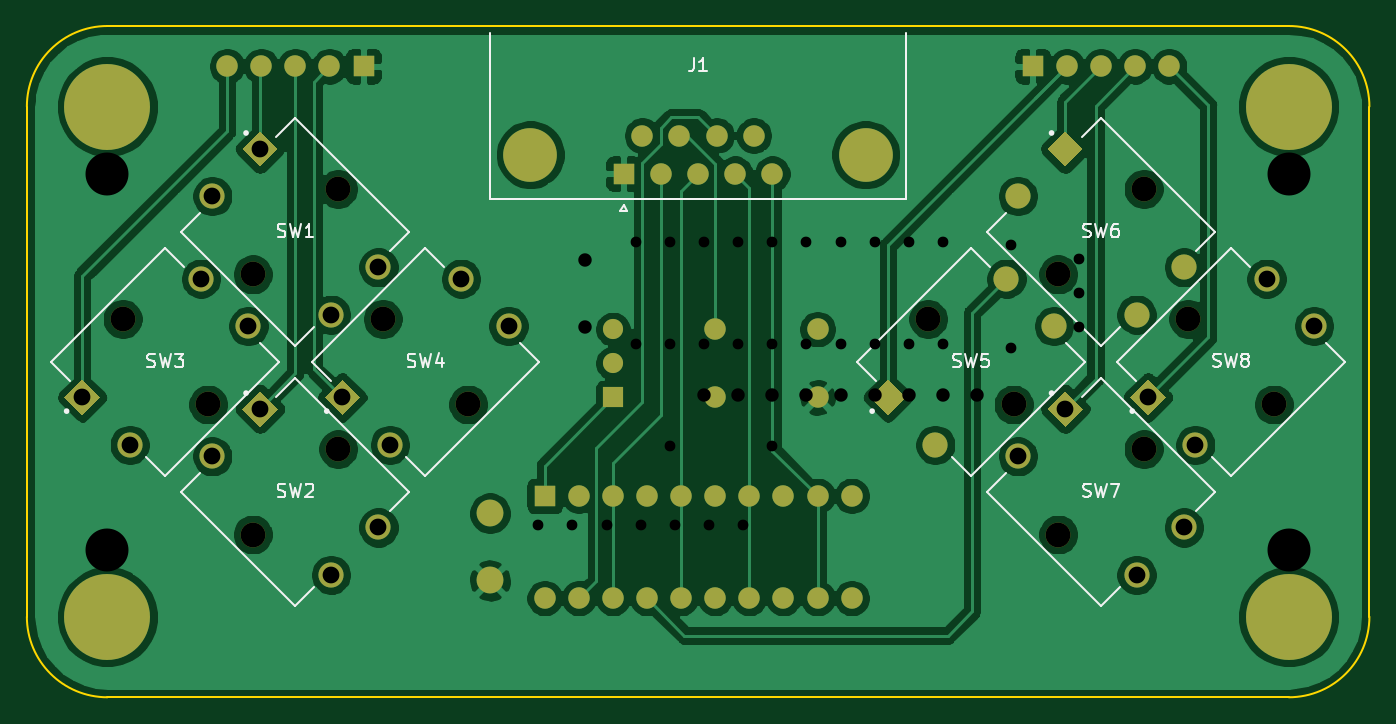
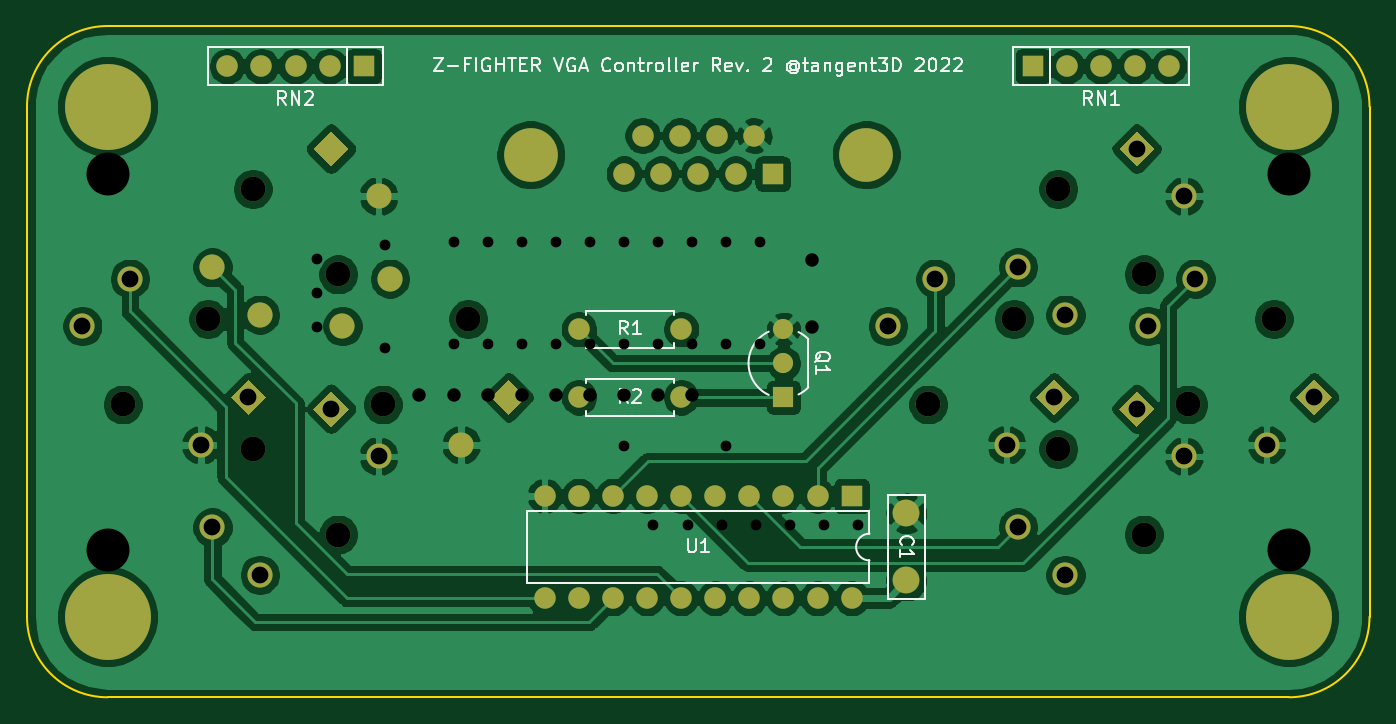
Circuit board: 9 layer files. Board 100.0 x 50.0 mm.
- bottom_copper: zf_vga_controller-B_Cu.gbl (170813 bytes)
- bottom_mask: zf_vga_controller-B_Mask.gbs (4724 bytes)
- bottom_silk: zf_vga_controller-B_SilkS.gbo (17483 bytes)
- outline: zf_vga_controller-Edge_Cuts.gm1 (994 bytes)
- top_copper: zf_vga_controller-F_Cu.gtl (152460 bytes)
- top_mask: zf_vga_controller-F_Mask.gts (4724 bytes)
- top_silk: zf_vga_controller-F_SilkS.gto (12209 bytes)
- drill: zf_vga_controller-NPTH.drl (266 bytes)
- drill: zf_vga_controller-PTH.drl (1103 bytes)

=== bottom_copper: zf_vga_controller-B_Cu.gbl (170813 bytes, source omitted) ===
=== bottom_mask: zf_vga_controller-B_Mask.gbs ===
%TF.GenerationSoftware,KiCad,Pcbnew,5.1.10*%
%TF.CreationDate,2022-04-10T17:14:51-07:00*%
%TF.ProjectId,zf_vga_controller,7a665f76-6761-45f6-936f-6e74726f6c6c,rev?*%
%TF.SameCoordinates,Original*%
%TF.FileFunction,Soldermask,Bot*%
%TF.FilePolarity,Negative*%
%FSLAX46Y46*%
G04 Gerber Fmt 4.6, Leading zero omitted, Abs format (unit mm)*
G04 Created by KiCad (PCBNEW 5.1.10) date 2022-04-10 17:14:51*
%MOMM*%
%LPD*%
G01*
G04 APERTURE LIST*
%ADD10C,1.850000*%
%ADD11C,1.875000*%
%ADD12C,0.100000*%
%ADD13C,6.400000*%
%ADD14C,2.000000*%
%ADD15R,1.600000X1.600000*%
%ADD16C,1.600000*%
%ADD17C,4.000000*%
%ADD18C,1.500000*%
%ADD19R,1.500000X1.500000*%
%ADD20O,1.600000X1.600000*%
G04 APERTURE END LIST*
D10*
%TO.C,SW5*%
X213496374Y-58192029D03*
X207132412Y-51828067D03*
D11*
X216501577Y-52358398D03*
X212966043Y-48822864D03*
X207662743Y-61197232D03*
D12*
G36*
X204127209Y-58987523D02*
G01*
X202801384Y-57661698D01*
X204127209Y-56335873D01*
X205453034Y-57661698D01*
X204127209Y-58987523D01*
G37*
%TD*%
%TO.C,SW6*%
G36*
X216024282Y-39135501D02*
G01*
X217350107Y-37809676D01*
X218675932Y-39135501D01*
X217350107Y-40461326D01*
X216024282Y-39135501D01*
G37*
D11*
X213814573Y-42671035D03*
X226188941Y-47974335D03*
X222653407Y-51509869D03*
D10*
X223183738Y-42140704D03*
X216819776Y-48504666D03*
%TD*%
D13*
%TO.C,Mount1*%
X234000000Y-74000000D03*
%TD*%
%TO.C,Mount1*%
X234000000Y-36000000D03*
%TD*%
D10*
%TO.C,SW1*%
X156819776Y-48504666D03*
X163183738Y-42140704D03*
D11*
X162653407Y-51509869D03*
X166188941Y-47974335D03*
X153814573Y-42671035D03*
D12*
G36*
X156024282Y-39135501D02*
G01*
X157350107Y-37809676D01*
X158675932Y-39135501D01*
X157350107Y-40461326D01*
X156024282Y-39135501D01*
G37*
%TD*%
%TO.C,SW2*%
G36*
X156024282Y-58510227D02*
G01*
X157350107Y-57184402D01*
X158675932Y-58510227D01*
X157350107Y-59836052D01*
X156024282Y-58510227D01*
G37*
D11*
X153814573Y-62045761D03*
X166188941Y-67349061D03*
X162653407Y-70884595D03*
D10*
X163183738Y-61515430D03*
X156819776Y-67879392D03*
%TD*%
D12*
%TO.C,SW3*%
G36*
X144127209Y-58987523D02*
G01*
X142801384Y-57661698D01*
X144127209Y-56335873D01*
X145453034Y-57661698D01*
X144127209Y-58987523D01*
G37*
D11*
X147662743Y-61197232D03*
X152966043Y-48822864D03*
X156501577Y-52358398D03*
D10*
X147132412Y-51828067D03*
X153496374Y-58192029D03*
%TD*%
D12*
%TO.C,SW4*%
G36*
X163501936Y-58987523D02*
G01*
X162176111Y-57661698D01*
X163501936Y-56335873D01*
X164827761Y-57661698D01*
X163501936Y-58987523D01*
G37*
D11*
X167037470Y-61197232D03*
X172340770Y-48822864D03*
X175876304Y-52358398D03*
D10*
X166507139Y-51828067D03*
X172871101Y-58192029D03*
%TD*%
D13*
%TO.C,Mount1*%
X146000000Y-74000000D03*
%TD*%
%TO.C,Mount1*%
X146000000Y-36000000D03*
%TD*%
D10*
%TO.C,SW7*%
X216819776Y-67879392D03*
X223183738Y-61515430D03*
D11*
X222653407Y-70884595D03*
X226188941Y-67349061D03*
X213814573Y-62045761D03*
D12*
G36*
X216024282Y-58510227D02*
G01*
X217350107Y-57184402D01*
X218675932Y-58510227D01*
X217350107Y-59836052D01*
X216024282Y-58510227D01*
G37*
%TD*%
%TO.C,SW8*%
G36*
X223501936Y-58987523D02*
G01*
X222176111Y-57661698D01*
X223501936Y-56335873D01*
X224827761Y-57661698D01*
X223501936Y-58987523D01*
G37*
D11*
X227037470Y-61197232D03*
X232340770Y-48822864D03*
X235876304Y-52358398D03*
D10*
X226507139Y-51828067D03*
X232871101Y-58192029D03*
%TD*%
D14*
%TO.C,C1*%
X174500000Y-66300000D03*
X174500000Y-71300000D03*
%TD*%
D15*
%TO.C,J1*%
X184450000Y-41000000D03*
D16*
X187220000Y-41000000D03*
X189990000Y-41000000D03*
X192760000Y-41000000D03*
X195530000Y-41000000D03*
X185835000Y-38160000D03*
X188605000Y-38160000D03*
X191375000Y-38160000D03*
X194145000Y-38160000D03*
D17*
X202490000Y-39580000D03*
X177490000Y-39580000D03*
%TD*%
D18*
%TO.C,Q1*%
X183655000Y-55121698D03*
X183655000Y-52581698D03*
D19*
X183655000Y-57661698D03*
%TD*%
D16*
%TO.C,R1*%
X198895000Y-52581698D03*
D20*
X191275000Y-52581698D03*
%TD*%
%TO.C,R2*%
X191275000Y-57661698D03*
D16*
X198895000Y-57661698D03*
%TD*%
D15*
%TO.C,U1*%
X178575000Y-65000000D03*
D20*
X201435000Y-72620000D03*
X181115000Y-65000000D03*
X198895000Y-72620000D03*
X183655000Y-65000000D03*
X196355000Y-72620000D03*
X186195000Y-65000000D03*
X193815000Y-72620000D03*
X188735000Y-65000000D03*
X191275000Y-72620000D03*
X191275000Y-65000000D03*
X188735000Y-72620000D03*
X193815000Y-65000000D03*
X186195000Y-72620000D03*
X196355000Y-65000000D03*
X183655000Y-72620000D03*
X198895000Y-65000000D03*
X181115000Y-72620000D03*
X201435000Y-65000000D03*
X178575000Y-72620000D03*
%TD*%
D15*
%TO.C,RN1*%
X165080000Y-33000000D03*
D20*
X162540000Y-33000000D03*
X160000000Y-33000000D03*
X157460000Y-33000000D03*
X154920000Y-33000000D03*
%TD*%
%TO.C,RN2*%
X225080000Y-33000000D03*
X222540000Y-33000000D03*
X220000000Y-33000000D03*
X217460000Y-33000000D03*
D15*
X214920000Y-33000000D03*
%TD*%
M02*

=== bottom_silk: zf_vga_controller-B_SilkS.gbo (17483 bytes, source omitted) ===
=== outline: zf_vga_controller-Edge_Cuts.gm1 ===
%TF.GenerationSoftware,KiCad,Pcbnew,5.1.10*%
%TF.CreationDate,2022-04-10T17:14:51-07:00*%
%TF.ProjectId,zf_vga_controller,7a665f76-6761-45f6-936f-6e74726f6c6c,rev?*%
%TF.SameCoordinates,Original*%
%TF.FileFunction,Profile,NP*%
%FSLAX46Y46*%
G04 Gerber Fmt 4.6, Leading zero omitted, Abs format (unit mm)*
G04 Created by KiCad (PCBNEW 5.1.10) date 2022-04-10 17:14:51*
%MOMM*%
%LPD*%
G01*
G04 APERTURE LIST*
%TA.AperFunction,Profile*%
%ADD10C,0.150000*%
%TD*%
G04 APERTURE END LIST*
D10*
X234000000Y-30000000D02*
G75*
G02*
X240000000Y-36000000I0J-6000000D01*
G01*
X240000000Y-74000000D02*
G75*
G02*
X234000000Y-80000000I-6000000J0D01*
G01*
X146000000Y-80000000D02*
G75*
G02*
X140000000Y-74000000I0J6000000D01*
G01*
X140000000Y-36000000D02*
G75*
G02*
X146000000Y-30000000I6000000J0D01*
G01*
X140000000Y-74000000D02*
X140000000Y-36000000D01*
X234000000Y-80000000D02*
X146000000Y-80000000D01*
X240000000Y-36000000D02*
X240000000Y-74000000D01*
X146000000Y-30000000D02*
X234000000Y-30000000D01*
M02*

=== top_copper: zf_vga_controller-F_Cu.gtl (152460 bytes, source omitted) ===
=== top_mask: zf_vga_controller-F_Mask.gts ===
%TF.GenerationSoftware,KiCad,Pcbnew,5.1.10*%
%TF.CreationDate,2022-04-10T17:14:51-07:00*%
%TF.ProjectId,zf_vga_controller,7a665f76-6761-45f6-936f-6e74726f6c6c,rev?*%
%TF.SameCoordinates,Original*%
%TF.FileFunction,Soldermask,Top*%
%TF.FilePolarity,Negative*%
%FSLAX46Y46*%
G04 Gerber Fmt 4.6, Leading zero omitted, Abs format (unit mm)*
G04 Created by KiCad (PCBNEW 5.1.10) date 2022-04-10 17:14:51*
%MOMM*%
%LPD*%
G01*
G04 APERTURE LIST*
%ADD10C,1.850000*%
%ADD11C,1.875000*%
%ADD12C,0.100000*%
%ADD13C,6.400000*%
%ADD14C,2.000000*%
%ADD15R,1.600000X1.600000*%
%ADD16C,1.600000*%
%ADD17C,4.000000*%
%ADD18C,1.500000*%
%ADD19R,1.500000X1.500000*%
%ADD20O,1.600000X1.600000*%
G04 APERTURE END LIST*
D10*
%TO.C,SW5*%
X213496374Y-58192029D03*
X207132412Y-51828067D03*
D11*
X216501577Y-52358398D03*
X212966043Y-48822864D03*
X207662743Y-61197232D03*
D12*
G36*
X204127209Y-58987523D02*
G01*
X202801384Y-57661698D01*
X204127209Y-56335873D01*
X205453034Y-57661698D01*
X204127209Y-58987523D01*
G37*
%TD*%
%TO.C,SW6*%
G36*
X216024282Y-39135501D02*
G01*
X217350107Y-37809676D01*
X218675932Y-39135501D01*
X217350107Y-40461326D01*
X216024282Y-39135501D01*
G37*
D11*
X213814573Y-42671035D03*
X226188941Y-47974335D03*
X222653407Y-51509869D03*
D10*
X223183738Y-42140704D03*
X216819776Y-48504666D03*
%TD*%
D13*
%TO.C,Mount1*%
X234000000Y-74000000D03*
%TD*%
%TO.C,Mount1*%
X234000000Y-36000000D03*
%TD*%
D10*
%TO.C,SW1*%
X156819776Y-48504666D03*
X163183738Y-42140704D03*
D11*
X162653407Y-51509869D03*
X166188941Y-47974335D03*
X153814573Y-42671035D03*
D12*
G36*
X156024282Y-39135501D02*
G01*
X157350107Y-37809676D01*
X158675932Y-39135501D01*
X157350107Y-40461326D01*
X156024282Y-39135501D01*
G37*
%TD*%
%TO.C,SW2*%
G36*
X156024282Y-58510227D02*
G01*
X157350107Y-57184402D01*
X158675932Y-58510227D01*
X157350107Y-59836052D01*
X156024282Y-58510227D01*
G37*
D11*
X153814573Y-62045761D03*
X166188941Y-67349061D03*
X162653407Y-70884595D03*
D10*
X163183738Y-61515430D03*
X156819776Y-67879392D03*
%TD*%
D12*
%TO.C,SW3*%
G36*
X144127209Y-58987523D02*
G01*
X142801384Y-57661698D01*
X144127209Y-56335873D01*
X145453034Y-57661698D01*
X144127209Y-58987523D01*
G37*
D11*
X147662743Y-61197232D03*
X152966043Y-48822864D03*
X156501577Y-52358398D03*
D10*
X147132412Y-51828067D03*
X153496374Y-58192029D03*
%TD*%
D12*
%TO.C,SW4*%
G36*
X163501936Y-58987523D02*
G01*
X162176111Y-57661698D01*
X163501936Y-56335873D01*
X164827761Y-57661698D01*
X163501936Y-58987523D01*
G37*
D11*
X167037470Y-61197232D03*
X172340770Y-48822864D03*
X175876304Y-52358398D03*
D10*
X166507139Y-51828067D03*
X172871101Y-58192029D03*
%TD*%
D13*
%TO.C,Mount1*%
X146000000Y-74000000D03*
%TD*%
%TO.C,Mount1*%
X146000000Y-36000000D03*
%TD*%
D10*
%TO.C,SW7*%
X216819776Y-67879392D03*
X223183738Y-61515430D03*
D11*
X222653407Y-70884595D03*
X226188941Y-67349061D03*
X213814573Y-62045761D03*
D12*
G36*
X216024282Y-58510227D02*
G01*
X217350107Y-57184402D01*
X218675932Y-58510227D01*
X217350107Y-59836052D01*
X216024282Y-58510227D01*
G37*
%TD*%
%TO.C,SW8*%
G36*
X223501936Y-58987523D02*
G01*
X222176111Y-57661698D01*
X223501936Y-56335873D01*
X224827761Y-57661698D01*
X223501936Y-58987523D01*
G37*
D11*
X227037470Y-61197232D03*
X232340770Y-48822864D03*
X235876304Y-52358398D03*
D10*
X226507139Y-51828067D03*
X232871101Y-58192029D03*
%TD*%
D14*
%TO.C,C1*%
X174500000Y-66300000D03*
X174500000Y-71300000D03*
%TD*%
D15*
%TO.C,J1*%
X184450000Y-41000000D03*
D16*
X187220000Y-41000000D03*
X189990000Y-41000000D03*
X192760000Y-41000000D03*
X195530000Y-41000000D03*
X185835000Y-38160000D03*
X188605000Y-38160000D03*
X191375000Y-38160000D03*
X194145000Y-38160000D03*
D17*
X202490000Y-39580000D03*
X177490000Y-39580000D03*
%TD*%
D18*
%TO.C,Q1*%
X183655000Y-55121698D03*
X183655000Y-52581698D03*
D19*
X183655000Y-57661698D03*
%TD*%
D16*
%TO.C,R1*%
X198895000Y-52581698D03*
D20*
X191275000Y-52581698D03*
%TD*%
%TO.C,R2*%
X191275000Y-57661698D03*
D16*
X198895000Y-57661698D03*
%TD*%
D15*
%TO.C,U1*%
X178575000Y-65000000D03*
D20*
X201435000Y-72620000D03*
X181115000Y-65000000D03*
X198895000Y-72620000D03*
X183655000Y-65000000D03*
X196355000Y-72620000D03*
X186195000Y-65000000D03*
X193815000Y-72620000D03*
X188735000Y-65000000D03*
X191275000Y-72620000D03*
X191275000Y-65000000D03*
X188735000Y-72620000D03*
X193815000Y-65000000D03*
X186195000Y-72620000D03*
X196355000Y-65000000D03*
X183655000Y-72620000D03*
X198895000Y-65000000D03*
X181115000Y-72620000D03*
X201435000Y-65000000D03*
X178575000Y-72620000D03*
%TD*%
D15*
%TO.C,RN1*%
X165080000Y-33000000D03*
D20*
X162540000Y-33000000D03*
X160000000Y-33000000D03*
X157460000Y-33000000D03*
X154920000Y-33000000D03*
%TD*%
%TO.C,RN2*%
X225080000Y-33000000D03*
X222540000Y-33000000D03*
X220000000Y-33000000D03*
X217460000Y-33000000D03*
D15*
X214920000Y-33000000D03*
%TD*%
M02*

=== top_silk: zf_vga_controller-F_SilkS.gto (12209 bytes, source omitted) ===
=== drill: zf_vga_controller-NPTH.drl ===
M48
INCH,TZ
T1C0.0728
%
G90
G05
T1
X57926Y-20405
X60432Y-22910
X61740Y-19096
X61740Y-26724
X64246Y-16591
X64246Y-24219
X65554Y-20405
X68059Y-22910
X81548Y-20405
X84054Y-22910
X85362Y-19096
X85362Y-26724
X87868Y-16591
X87868Y-24219
X89176Y-20405
X91682Y-22910
T0
M30

=== drill: zf_vga_controller-PTH.drl ===
M48
INCH,TZ
T1C0.0315
T2C0.0394
T3C0.0492
T4C0.1260
%
G90
G05
T1
X70118Y-26456
X71118Y-26456
X72118Y-26456
X72980Y-18142
X72980Y-21142
X73118Y-26456
X73980Y-18142
X73980Y-21142
X73980Y-24142
X74118Y-26456
X74980Y-18142
X74980Y-21142
X75118Y-26456
X75980Y-18142
X75980Y-21142
X76118Y-26456
X76980Y-18142
X76980Y-21142
X76980Y-24142
X77980Y-18142
X77980Y-21142
X78980Y-18142
X78980Y-21142
X79980Y-18142
X79980Y-21142
X80980Y-18142
X80980Y-21142
X81980Y-18142
X81980Y-21142
X83980Y-18242
X83980Y-21242
X85980Y-18648
X85980Y-19648
X85980Y-20648
T2
X71480Y-18663
X71480Y-20632
X74980Y-22642
X75980Y-22642
X76980Y-22642
X77980Y-22642
X78980Y-22642
X79980Y-22642
X80980Y-22642
X81980Y-22642
X82980Y-22642
T3
X56743Y-22701
X58135Y-24093
X60223Y-19222
X60557Y-16800
X60557Y-24427
X61615Y-20614
X61949Y-15408
X61949Y-23036
X64037Y-20279
X64037Y-27907
X64371Y-22701
X65429Y-18888
X65429Y-26515
X65763Y-24093
X67851Y-19222
X69243Y-20614
X84179Y-24427
X85571Y-23036
X87659Y-27907
X87993Y-22701
X89051Y-26515
X89385Y-24093
X91473Y-19222
X92865Y-20614
T4
X57480Y-16142
X57480Y-27165
X92126Y-16142
X92126Y-27165
T0
M30
